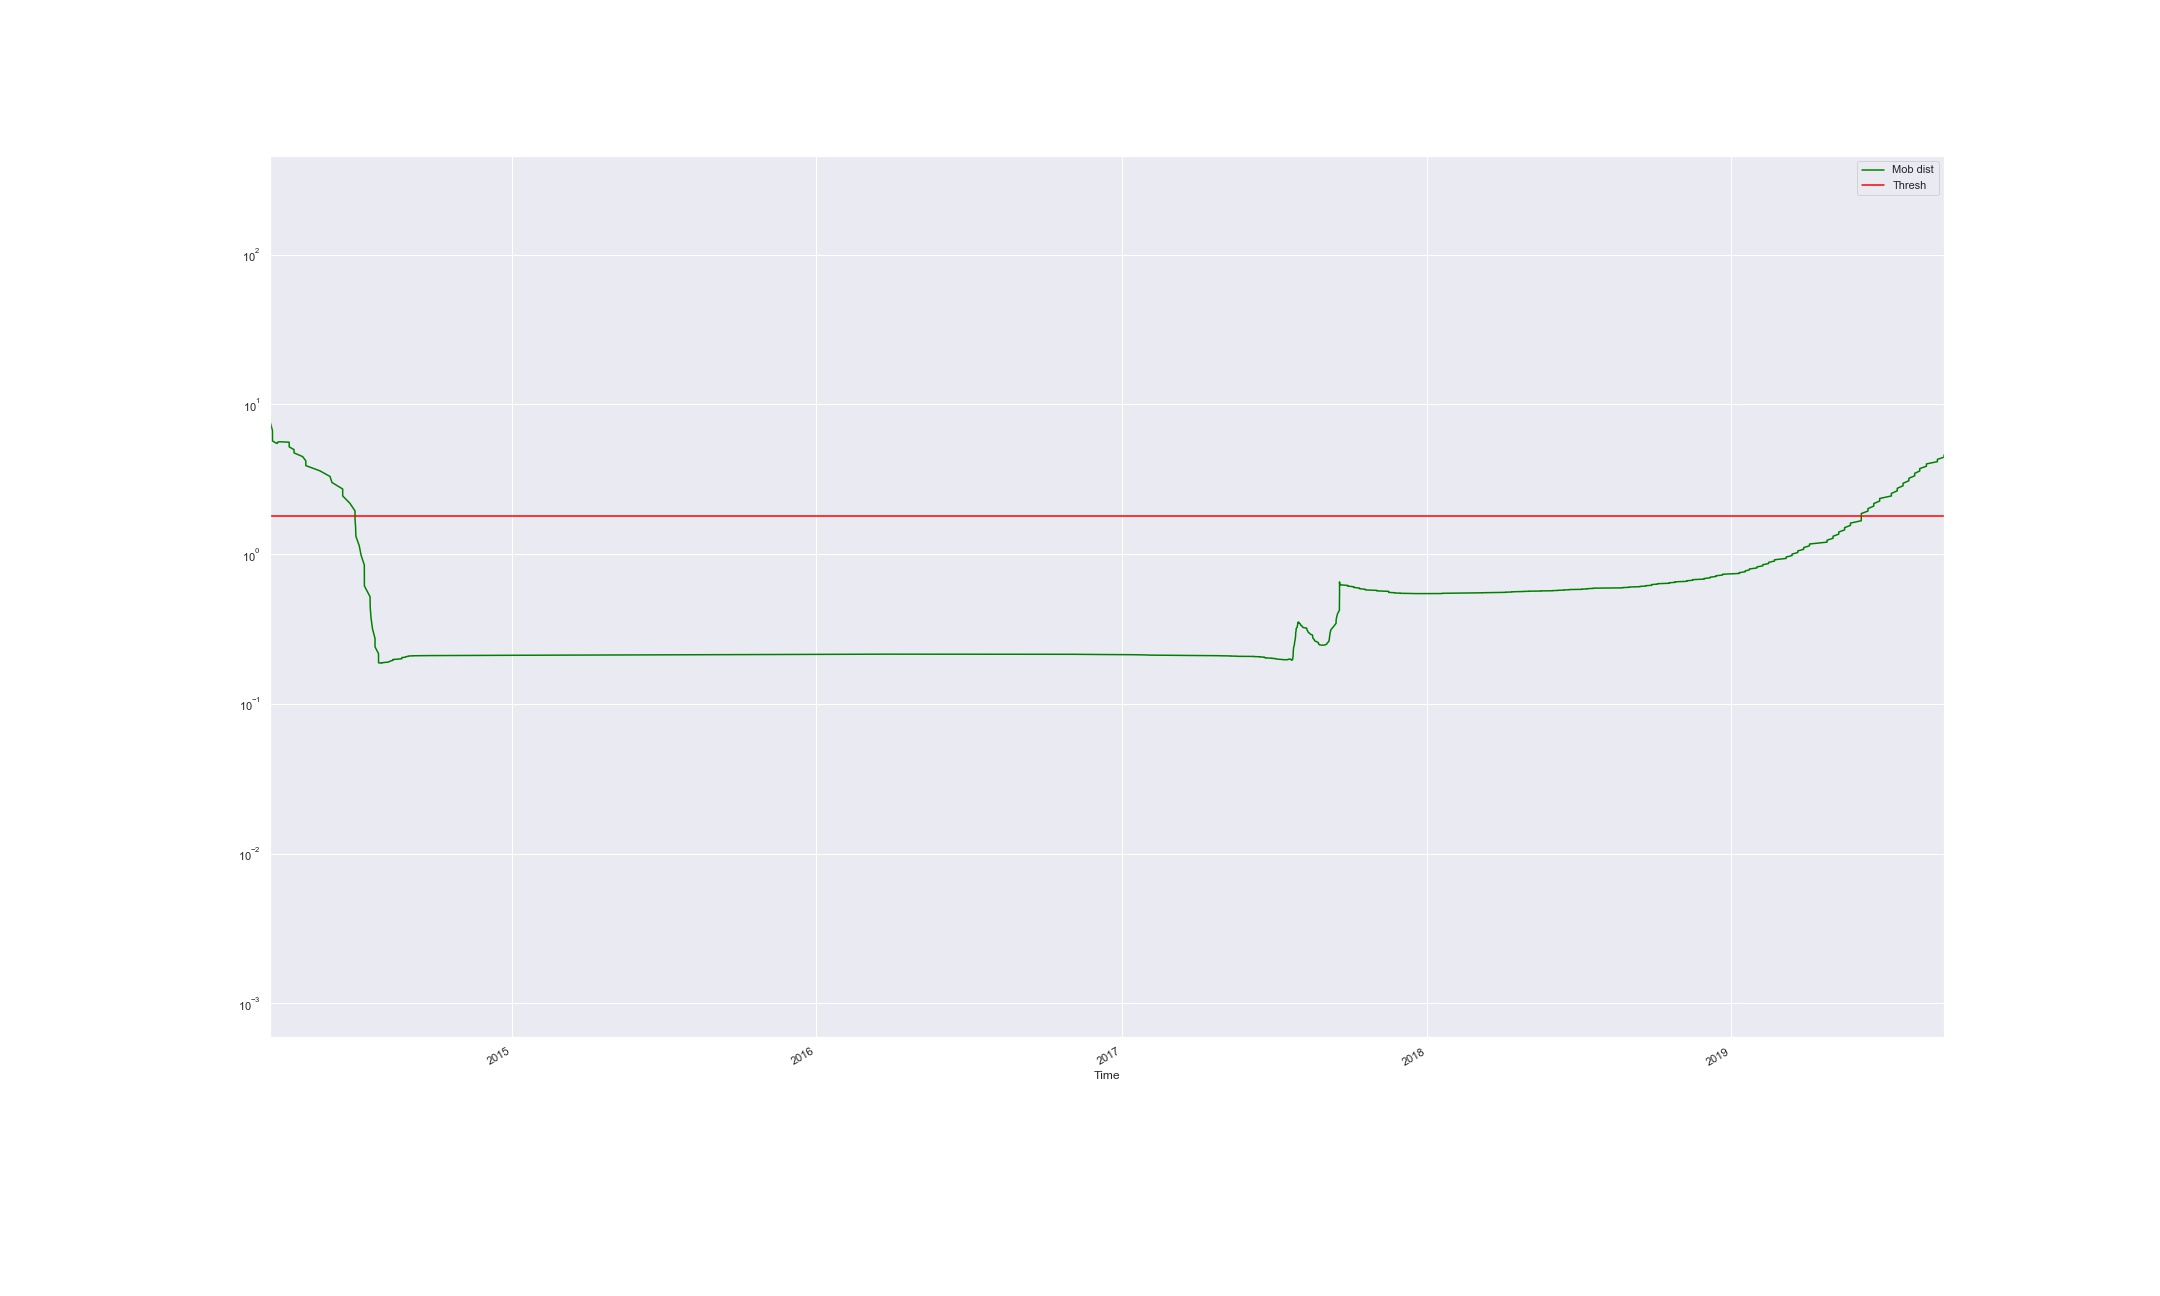

The data file committed next to this chart (first rows):
Time, Mob dist, Thresh, Anomaly
2014-03-17 16:18:00.877, 11.82, 1.801, True
2014-03-17 18:12:58.515, 10.16, 1.801, True
2014-03-17 20:12:58.027, 8.737, 1.801, True
2014-03-18 00:32:56.907, 7.57, 1.801, True
2014-03-20 14:38:32.459, 6.678, 1.801, True
2014-03-20 16:15:37.094, 6.06, 1.801, True
2014-03-20 16:36:48.190, 5.692, 1.801, True
2014-03-24 15:56:23.349, 5.523, 1.801, True
2014-03-26 09:36:12.549, 5.486, 1.801, True
2014-03-26 14:56:11.098, 5.521, 1.801, True
2014-03-26 17:56:10.338, 5.576, 1.801, True
2014-03-27 19:56:03.525, 5.618, 1.801, True
2014-03-28 11:00:13.579, 5.625, 1.801, True
2014-04-09 15:04:47.029, 5.588, 1.801, True
2014-04-09 15:29:15.166, 5.503, 1.801, True
2014-04-09 16:22:08.404, 5.371, 1.801, True
2014-04-09 16:42:37.675, 5.196, 1.801, True
2014-04-15 11:00:34.174, 4.984, 1.801, True
2014-04-15 11:20:34.475, 4.741, 1.801, True
2014-04-25 19:19:27.860, 4.475, 1.801, True
2014-04-29 13:39:04.541, 4.191, 1.801, True
2014-04-29 14:19:04.358, 3.897, 1.801, True
2014-05-16 09:02:00.028, 3.598, 1.801, True
2014-05-28 12:36:01.156, 3.299, 1.801, True
2014-05-30 22:35:50.535, 3.005, 1.801, True
2014-06-12 17:34:22.966, 2.719, 1.801, True
2014-06-12 17:54:22.406, 2.445, 1.801, True
2014-06-21 06:53:27.903, 2.186, 1.801, True
2014-06-27 11:54:57.133, 1.942, 1.801, True
2014-06-27 12:12:49.481, 1.715, 1.801, False
2014-06-28 04:52:35.517, 1.505, 1.801, False
2014-06-28 12:58:44.696, 1.314, 1.801, False
2014-07-02 12:02:14.906, 1.14, 1.801, False
2014-07-04 18:02:01.065, 0.9835, 1.801, False
2014-07-08 15:21:36.831, 0.844, 1.801, False
2014-07-08 16:55:11.248, 0.7206, 1.801, False
2014-07-08 17:47:28.431, 0.6125, 1.801, False
2014-07-15 12:08:48.857, 0.5189, 1.801, False
2014-07-15 17:07:10.474, 0.4388, 1.801, False
2014-07-16 17:52:02.454, 0.3716, 1.801, False
2014-07-18 10:31:51.934, 0.3166, 1.801, False
2014-07-21 11:08:47.327, 0.2729, 1.801, False
2014-07-21 11:24:54.582, 0.2398, 1.801, False
2014-07-25 15:19:57.854, 0.2163, 1.801, False
2014-07-25 16:02:07.227, 0.2009, 1.801, False
2014-07-25 16:36:42.125, 0.192, 1.801, False
2014-07-25 16:54:11.381, 0.1879, 1.801, False
2014-07-29 11:13:24.653, 0.1869, 1.801, False
2014-07-29 11:22:55.639, 0.188, 1.801, False
2014-08-06 15:12:31.866, 0.19, 1.801, False
2014-08-08 10:32:20.505, 0.1926, 1.801, False
2014-08-11 21:31:58.046, 0.1952, 1.801, False
2014-08-11 22:11:57.917, 0.1976, 1.801, False
2014-08-22 10:11:02.928, 0.1998, 1.801, False
2014-08-22 10:31:02.786, 0.2017, 1.801, False
2014-08-22 12:28:38.100, 0.2034, 1.801, False
2014-08-26 16:30:22.478, 0.2047, 1.801, False
2014-08-27 02:10:40.620, 0.2059, 1.801, False
2014-08-28 12:49:35.850, 0.2068, 1.801, False
2014-08-30 09:29:23.865, 0.2075, 1.801, False
... 537 more rows
